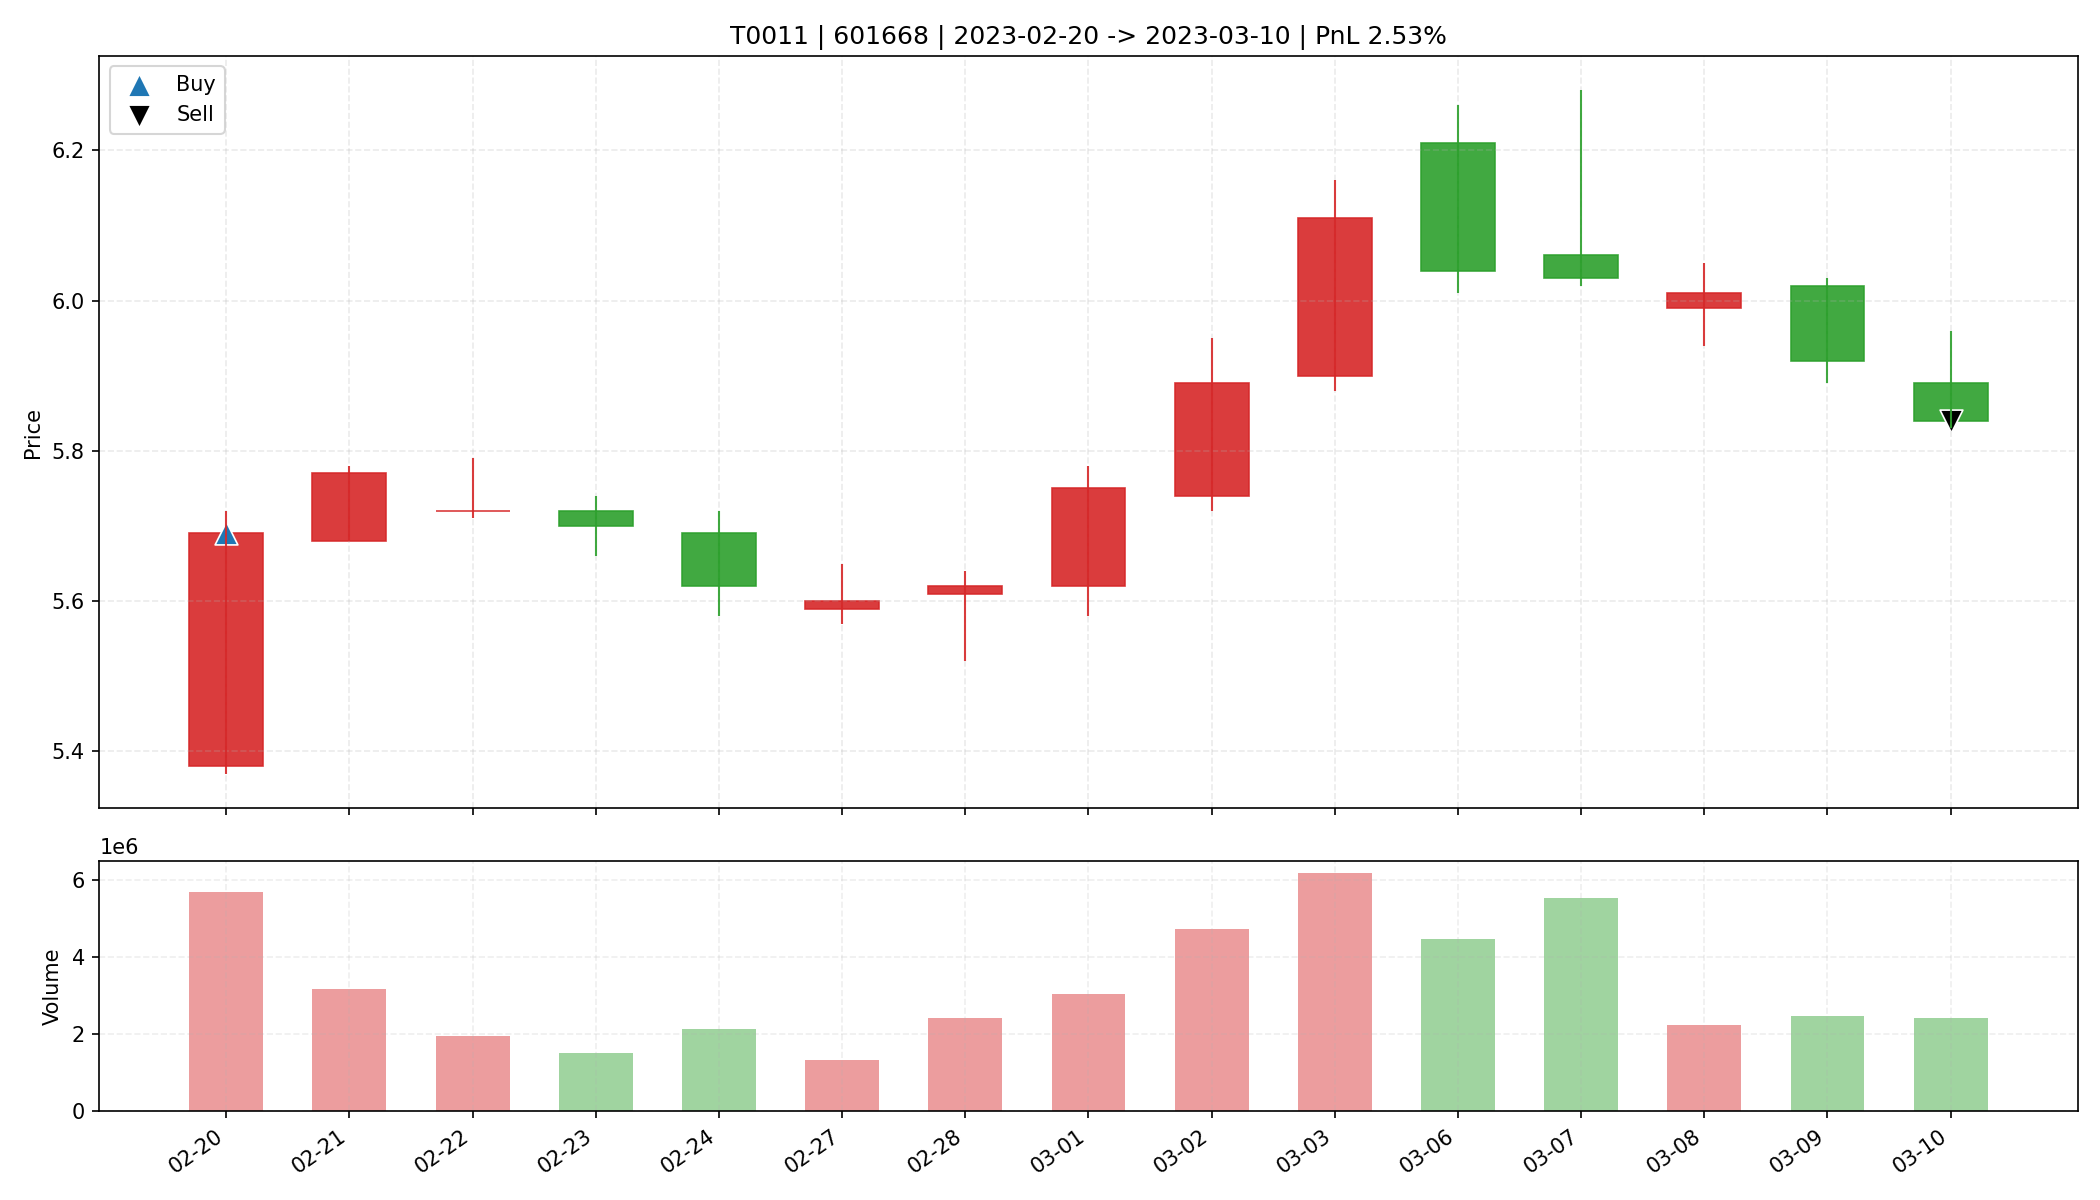

The file beside this chart, header and first rows:
date, open, high, low, close, amount, volume, trade_id, code, buy_date, sell_date, buy_price, sell_price, matched_shares, buy_reason, sell_reason, sell_profit_pct, sell_hold_days, is_buy_day, is_sell_day, holding_day_index
2023-02-20, 5.38, 5.72, 5.37, 5.69, 3169400576, 5678196, T0011, 601668, 2023-02-20, 2023-03-10, 5.69, 5.84, 5700, 前10日振幅4.3%, 阳线涨幅5.8%, 突破均线, 放量1.9倍(温和+爆发…, 跌破MA10, 2.534, 14.0, True, False, 0
2023-02-21, 5.68, 5.78, 5.68, 5.77, 1814334208, 3164388, T0011, 601668, 2023-02-20, 2023-03-10, 5.69, 5.84, 5700, 前10日振幅4.3%, 阳线涨幅5.8%, 突破均线, 放量1.9倍(温和+爆发…, 跌破MA10, 2.534, 14.0, False, False, 1
2023-02-22, 5.72, 5.79, 5.71, 5.72, 1112619008, 1938606, T0011, 601668, 2023-02-20, 2023-03-10, 5.69, 5.84, 5700, 前10日振幅4.3%, 阳线涨幅5.8%, 突破均线, 放量1.9倍(温和+爆发…, 跌破MA10, 2.534, 14.0, False, False, 2
2023-02-23, 5.72, 5.74, 5.66, 5.7, 860440128, 1510583, T0011, 601668, 2023-02-20, 2023-03-10, 5.69, 5.84, 5700, 前10日振幅4.3%, 阳线涨幅5.8%, 突破均线, 放量1.9倍(温和+爆发…, 跌破MA10, 2.534, 14.0, False, False, 3
2023-02-24, 5.69, 5.72, 5.58, 5.62, 1204500992, 2138779, T0011, 601668, 2023-02-20, 2023-03-10, 5.69, 5.84, 5700, 前10日振幅4.3%, 阳线涨幅5.8%, 突破均线, 放量1.9倍(温和+爆发…, 跌破MA10, 2.534, 14.0, False, False, 4
2023-02-27, 5.59, 5.65, 5.57, 5.6, 743122112, 1322685, T0011, 601668, 2023-02-20, 2023-03-10, 5.69, 5.84, 5700, 前10日振幅4.3%, 阳线涨幅5.8%, 突破均线, 放量1.9倍(温和+爆发…, 跌破MA10, 2.534, 14.0, False, False, 5
2023-02-28, 5.61, 5.64, 5.52, 5.62, 1354139776, 2425799, T0011, 601668, 2023-02-20, 2023-03-10, 5.69, 5.84, 5700, 前10日振幅4.3%, 阳线涨幅5.8%, 突破均线, 放量1.9倍(温和+爆发…, 跌破MA10, 2.534, 14.0, False, False, 6
2023-03-01, 5.62, 5.78, 5.58, 5.75, 1736201216, 3036146, T0011, 601668, 2023-02-20, 2023-03-10, 5.69, 5.84, 5700, 前10日振幅4.3%, 阳线涨幅5.8%, 突破均线, 放量1.9倍(温和+爆发…, 跌破MA10, 2.534, 14.0, False, False, 7
2023-03-02, 5.74, 5.95, 5.72, 5.89, 2768030720, 4720251, T0011, 601668, 2023-02-20, 2023-03-10, 5.69, 5.84, 5700, 前10日振幅4.3%, 阳线涨幅5.8%, 突破均线, 放量1.9倍(温和+爆发…, 跌破MA10, 2.534, 14.0, False, False, 8
2023-03-03, 5.9, 6.16, 5.88, 6.11, 3743915520, 6186805, T0011, 601668, 2023-02-20, 2023-03-10, 5.69, 5.84, 5700, 前10日振幅4.3%, 阳线涨幅5.8%, 突破均线, 放量1.9倍(温和+爆发…, 跌破MA10, 2.534, 14.0, False, False, 9
2023-03-06, 6.21, 6.26, 6.01, 6.04, 2721525504, 4453511, T0011, 601668, 2023-02-20, 2023-03-10, 5.69, 5.84, 5700, 前10日振幅4.3%, 阳线涨幅5.8%, 突破均线, 放量1.9倍(温和+爆发…, 跌破MA10, 2.534, 14.0, False, False, 10
2023-03-07, 6.06, 6.28, 6.02, 6.03, 3403950848, 5534509, T0011, 601668, 2023-02-20, 2023-03-10, 5.69, 5.84, 5700, 前10日振幅4.3%, 阳线涨幅5.8%, 突破均线, 放量1.9倍(温和+爆发…, 跌破MA10, 2.534, 14.0, False, False, 11
2023-03-08, 5.99, 6.05, 5.94, 6.01, 1344189312, 2243431, T0011, 601668, 2023-02-20, 2023-03-10, 5.69, 5.84, 5700, 前10日振幅4.3%, 阳线涨幅5.8%, 突破均线, 放量1.9倍(温和+爆发…, 跌破MA10, 2.534, 14.0, False, False, 12
2023-03-09, 6.02, 6.03, 5.89, 5.92, 1465386496, 2471978, T0011, 601668, 2023-02-20, 2023-03-10, 5.69, 5.84, 5700, 前10日振幅4.3%, 阳线涨幅5.8%, 突破均线, 放量1.9倍(温和+爆发…, 跌破MA10, 2.534, 14.0, False, False, 13
2023-03-10, 5.89, 5.96, 5.83, 5.84, 1419323264, 2410888, T0011, 601668, 2023-02-20, 2023-03-10, 5.69, 5.84, 5700, 前10日振幅4.3%, 阳线涨幅5.8%, 突破均线, 放量1.9倍(温和+爆发…, 跌破MA10, 2.534, 14.0, False, True, 14
